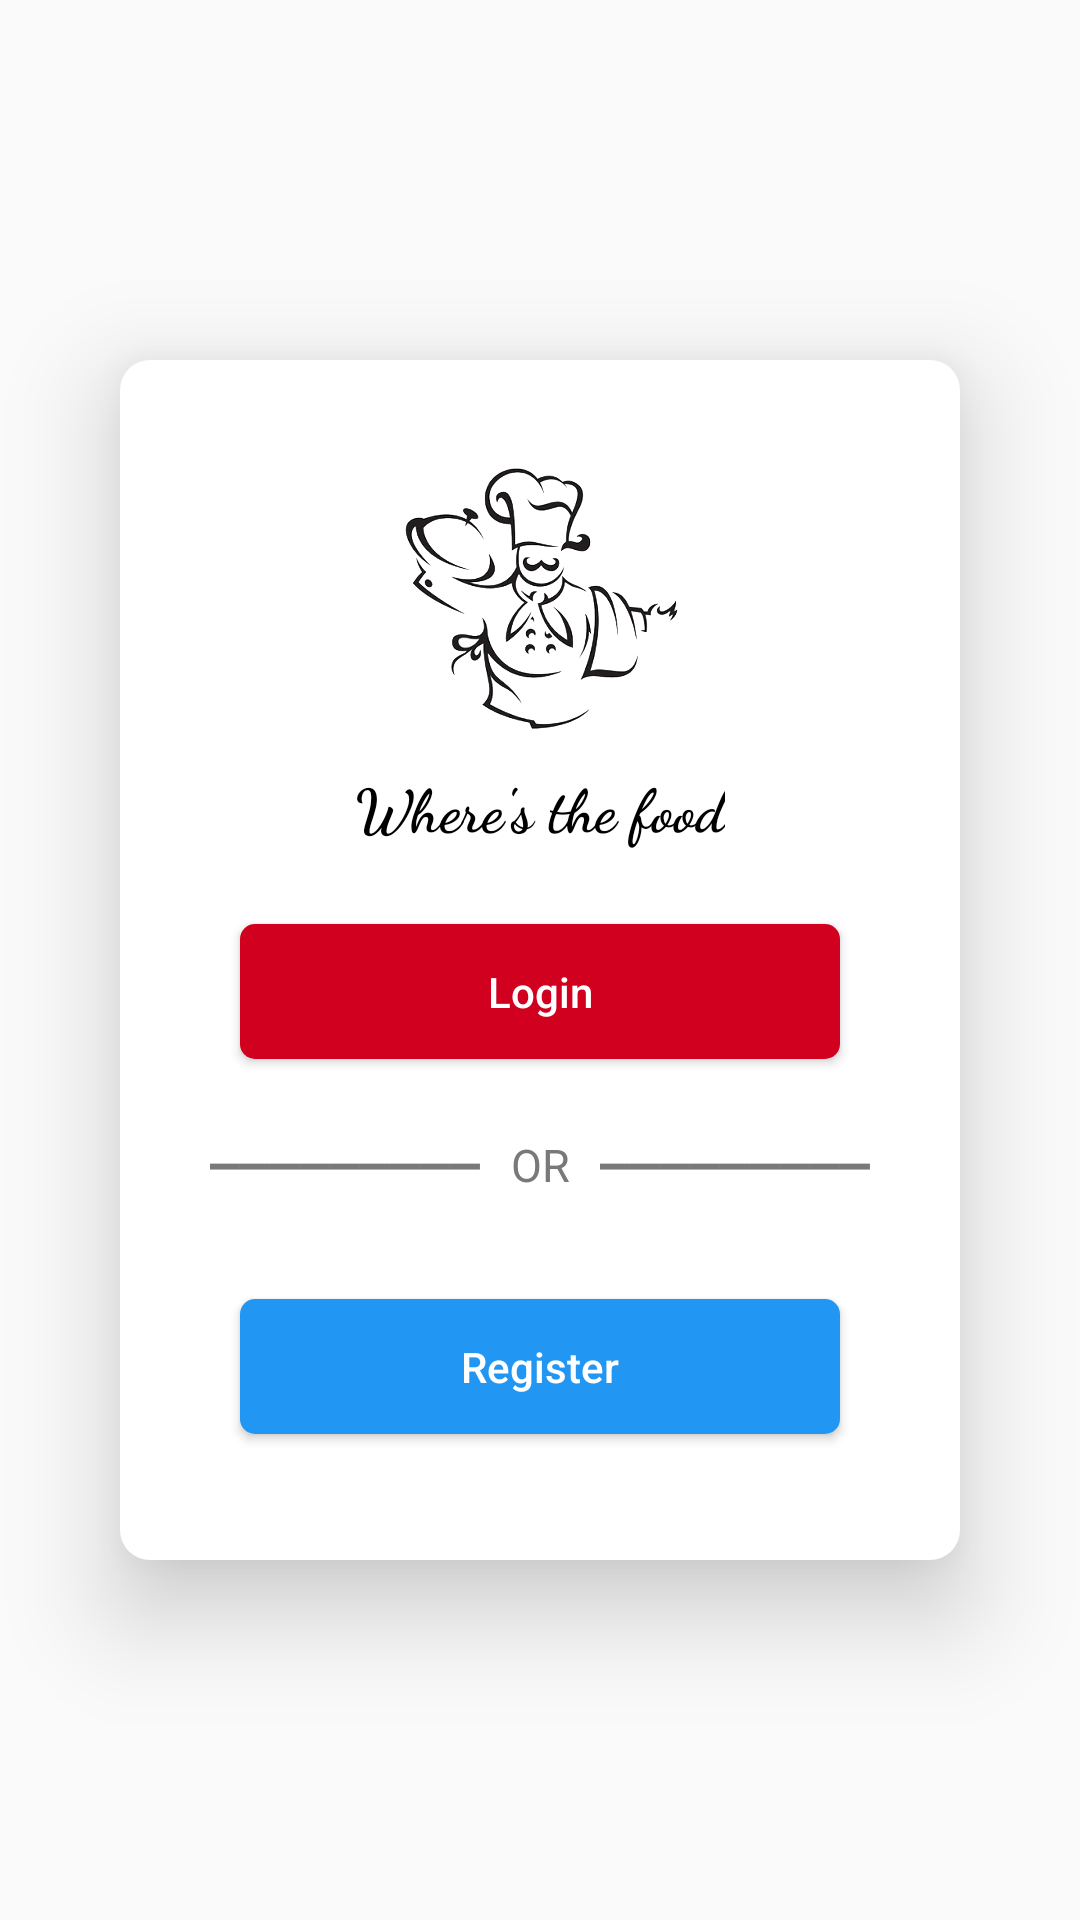

Layout XML and referenced resources for this Android screen:
<!-- AndroidManifest.xml: application theme AppTheme -->
<!-- res/layout/activity_lroptions_page.xml -->
<?xml version="1.0" encoding="utf-8"?>

<LinearLayout xmlns:android="http://schemas.android.com/apk/res/android"
    xmlns:app="http://schemas.android.com/apk/res-auto"
    xmlns:tools="http://schemas.android.com/tools"
    android:layout_width="match_parent"
    android:layout_height="match_parent"
    android:background="@drawable/loginibg"
    android:gravity="center"
    android:orientation="vertical"
    tools:context=".LROptionsPage">

    <LinearLayout
        android:layout_width="280dp"
        android:layout_height="400dp"
        android:layout_gravity="center_horizontal"
        android:background="@drawable/bottomlogincurve"
        android:elevation="20dp"
        android:orientation="vertical">

        <ImageView
            android:layout_width="100dp"
            android:layout_height="100dp"
            android:layout_gravity="center_horizontal"
            android:layout_marginTop="30dp"
            android:src="@drawable/app_logo_ic"
            android:text="Notify Me"
            android:textAlignment="center"
            android:textAllCaps="false"
            android:textColor="#FFFFFF"
            android:textSize="40sp"
            android:textStyle="bold"></ImageView>

        <TextView
            android:layout_width="wrap_content"
            android:layout_height="wrap_content"
            android:layout_gravity="center_horizontal"
            android:layout_marginTop="5dp"
            android:text="Where's the food"
            android:textColor="#000000"
            android:textSize="20dp"
            android:textStyle="bold"
            app:fontFamily="cursive"></TextView>

        <Button
            android:id="@+id/LoginBtn"
            android:layout_width="200dp"
            android:layout_height="45dp"
            android:layout_gravity="center_horizontal"
            android:layout_marginTop="25dp"
            android:background="@drawable/loginbbg"
            android:padding="13dp"
            android:text="Login"
            android:textAllCaps="false"
            android:textColor="#FFFFFF"></Button>

        <LinearLayout
            android:layout_width="wrap_content"
            android:layout_height="wrap_content"
            android:layout_gravity="center_horizontal"
            android:layout_marginTop="25dp"
            android:orientation="horizontal">

            <TextView
                android:layout_width="wrap_content"
                android:layout_height="30dp"
                android:text="━━━━━━━━━"
                android:textAlignment="center"
                android:textColor="#797979"></TextView>

            <TextView
                android:layout_width="40dp"
                android:layout_height="30dp"
                android:text="OR"
                android:textAlignment="center"
                android:textColor="#797979"
                android:textSize="15dp"></TextView>

            <TextView
                android:layout_width="wrap_content"
                android:layout_height="30dp"
                android:text="━━━━━━━━━"
                android:textAlignment="center"
                android:textColor="#797979"></TextView>
        </LinearLayout>

        <Button
            android:id="@+id/RegBtn"
            android:layout_width="200dp"
            android:layout_height="45dp"
            android:layout_gravity="center_horizontal"
            android:layout_marginTop="25dp"
            android:background="@drawable/registerbbg"
            android:padding="13dp"
            android:text="Register"
            android:textAllCaps="false"
            android:textColor="#FFFFFF"></Button>
    </LinearLayout>
</LinearLayout>
<!-- resources referenced by this layout -->
<resources>
  <!-- drawable app_logo_ic: png bitmap (drawable, 307675 bytes) -->
  <!-- drawable bottomlogincurve (drawable) -->
  <?xml version="1.0" encoding="utf-8"?>
  
  <shape xmlns:android="http://schemas.android.com/apk/res/android" android:shape="rectangle">
      <corners android:radius="10dp"/>
      <solid android:color="#FFFFFF"/>
  </shape>
  <!-- drawable loginbbg (drawable) -->
  <?xml version="1.0" encoding="utf-8"?>
  
  <shape xmlns:android="http://schemas.android.com/apk/res/android" android:shape="rectangle">
      <corners android:radius="5dp"/>
      <solid android:color="#D1001F"/>
  </shape>
  <!-- drawable registerbbg (drawable) -->
  <?xml version="1.0" encoding="utf-8"?>
  
  <shape xmlns:android="http://schemas.android.com/apk/res/android" android:shape="rectangle">
      <corners android:radius="5dp"/>
      <solid android:color="@color/MyAppcolor"/>
  </shape>
  <style name="AppTheme" parent="Theme.AppCompat.Light.DarkActionBar">
          
          <item name="colorPrimary">@color/colorPrimary</item>
          <item name="colorPrimaryDark">@color/colorPrimaryDark</item>
          <item name="colorAccent">@color/MyAppcolor</item>
      </style>
  <color name="MyAppcolor">#2196F3</color>
  <color name="colorPrimary">#2196F3</color>
  <color name="colorPrimaryDark">#3F51B5</color>
</resources>
